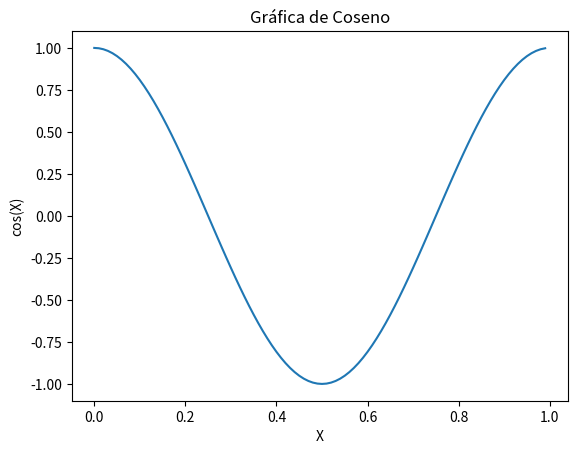

Write the Python code that produced this figure.
import matplotlib.pyplot as plt
import numpy as np
import math 
# Datos
x = []
y = []
for i in range(100):
    dato=i/100
    x.append(dato)

for j in range (len(x)):
    dato=math.cos(2*math.pi*x[j])
    y.append(dato)

# Crear la gráfica
plt.plot(x, y)

# Agregar título y etiquetas
plt.title('Gráfica de Coseno')
plt.xlabel('X')
plt.ylabel('cos(X)')

# Mostrar la gráfica
plt.show()